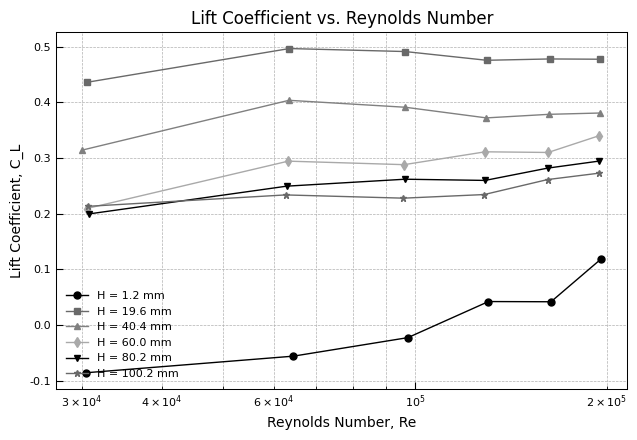
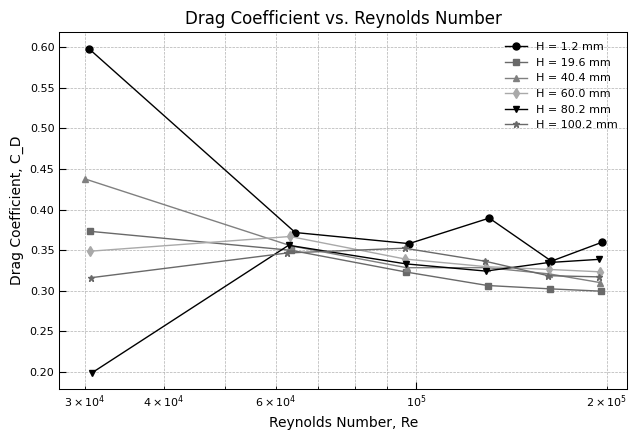

Generate these figures, in order, with matplotlib:
import numpy as np
import matplotlib as mpl
import matplotlib.pyplot as plt


def voltage_to_force(lift_voltage, drag_voltage):
    """Convert load cell voltages to forces in Newtons."""
    F_L = 53.411 * lift_voltage - 0.2353
    F_D = 75.424 * drag_voltage + 0.0971
    return F_L, F_D

def compute_coefficients(V, F_L, F_D, rho=1.0, S=0.1):
    """Compute lift and drag coefficients."""
    q = 0.5 * rho * V**2  # Dynamic pressure
    C_L = F_L / (q * S)
    C_D = F_D / (q * S)
    return C_L, C_D

def reynolds_number(V, L=0.1, nu=1.49e-5):
    return (V * L) / nu

def plot_coeff_vs_reynolds(data, lift=True):
    """Plot Lift Coefficient (C_L) or Drag Coefficient (C_D) as a function of Reynolds Number (Re)."""
    plt.figure()

    for i, (H, dataset) in enumerate(data.items()):
        V, L_volt, D_volt = dataset.T
        F_L, F_D = voltage_to_force(L_volt, D_volt)
        C_L, C_D = compute_coefficients(V, F_L, F_D)
        Re = reynolds_number(V)

        color = grayscale_styles[i % len(grayscale_styles)]
        marker = markers[i % len(markers)]

        if lift:
            plt.plot(Re, C_L, color, marker=marker, label=f"H = {H:.1f} mm", markersize=5)
            plt.ylabel("Lift Coefficient, C_L")
            plt.title("Lift Coefficient vs. Reynolds Number")
        else:
            plt.plot(Re, C_D, color, marker=marker, label=f"H = {H:.1f} mm", markersize=5)
            plt.ylabel("Drag Coefficient, C_D")
            plt.title("Drag Coefficient vs. Reynolds Number")

    plt.xlabel("Reynolds Number, Re")
    plt.legend()
    plt.xscale("log")  # Reynolds number is often plotted on a log scale
    plt.tight_layout()
    plt.show()

sigma_V = 0.1  # Uncertainty in velocity (m/s)
sigma_Voltage = 0.02  # Uncertainty in load cell voltage (V)
rho = 1.0  # Air density (kg/m^3)
S = 0.1  # Wing area (m^2)

import numpy as np

# Constants
rho = 1.0  # Air density (kg/m^3)
P = 100.0  # Power in watts (example value, adjust as needed)

# Example constants for the car (should be provided)
C_D_car = 0.3  # Drag coefficient of car (example value)
A_car = 2.0  # Cross-sectional area of car (m^2)

def calculate_drag_and_velocity(C_D_wing, A_wing):
    """
    Calculate total drag force (F_D) and maximum straight-line velocity (V_s).
    
    Parameters:
    C_D_wing (float): Drag coefficient of the wing
    A_wing (float): Area of the wing (m^2)
    
    Returns:
    F_D (float): Total drag force in newtons (N)
    V_s (float): Maximum straight-line velocity in m/s
    """
    # Calculate total drag coefficient
    total_C_D = C_D_car * A_car + C_D_wing * A_wing
    
    # Calculate drag force
    # Assume the vehicle is moving at V_s, so calculate drag force at V_s
    F_D = 0.5 * rho * P / (total_C_D)  # Using the equation for total drag force
    
    # Calculate maximum straight-line velocity
    V_s = np.cbrt(2 * P / (rho * total_C_D))  # Using the equation for V_s
    
    return F_D, V_s

def calculate_uncertainty_drag_velocity(C_D_wing, A_wing, sigma_CD_wing):
    """
    Calculate uncertainty in total drag force (F_D) and maximum straight-line velocity (V_s).
    
    Parameters:
    C_D_wing (float): Drag coefficient of the wing
    A_wing (float): Area of the wing (m^2)
    sigma_CD_wing (float): Uncertainty in the drag coefficient of the wing
    
    Returns:
    sigma_F_D (float): Uncertainty in total drag force (N)
    sigma_V_s (float): Uncertainty in maximum velocity (m/s)
    """
    # Calculate total drag coefficient (drag coefficients of car + wing)
    total_C_D = C_D_car * A_car + C_D_wing * A_wing
    
    # Calculate maximum straight-line velocity
    V_s = np.cbrt(2 * P / (rho * total_C_D))
    
    # Uncertainty in drag force (F_D)
    sigma_F_D = 0.5 * rho * V_s**2 * A_wing * sigma_CD_wing
    
    # Uncertainty in velocity (V_s)
    sigma_V_s = (2 * P / (3 * rho * total_C_D**(4/3))) * sigma_CD_wing
    
    return sigma_F_D, sigma_V_s

def calculate_cornering(a, m, g, b, C_L_car, C_L_wing, A_car, A_wing, r, rho):
    """
    Calculate the cornering force and cornering velocity.
    
    Parameters:
    a (float): Constant 'a'
    m (float): Mass of the car (kg)
    g (float): Gravitational acceleration (m/s^2)
    b (float): Constant 'b'
    C_L_car (float): Lift coefficient of the car
    C_L_wing (float): Lift coefficient of the wing
    A_car (float): Area of the car (m^2)
    A_wing (float): Area of the wing (m^2)
    r (float): Radius of the curve (m)
    rho (float): Air density (kg/m^3)
    
    Returns:
    F_corner (float): Cornering force (N)
    V_c (float): Cornering velocity (m/s)
    """
    
    # Cornering velocity calculation
    denominator = (m / r) + (a / 2) * rho * (C_L_car * A_car + C_L_wing * A_wing)
    numerator = a * m * g + b
    V_c = np.sqrt(numerator / denominator)
    
    # Cornering force calculation
    F_corner = a * (-0.5 * rho * V_c**2 * (C_L_car * A_car + C_L_wing * A_wing) + m * g) + b
    
    return F_corner, V_c

def calculate_uncertainty_cornering(a, m, g, b, C_L_car, C_L_wing, A_car, A_wing, r, rho, sigma_C_L_wing):
    """
    Calculate the uncertainty in cornering force and cornering velocity, considering only the uncertainty in C_L_wing.
    
    Parameters:
    sigma_C_L_wing (float): Uncertainty in C_L_wing.
    (other parameters as before)

    Returns:
    sigma_F_corner (float): Uncertainty in cornering force (N)
    sigma_V_c (float): Uncertainty in cornering velocity (m/s)
    """
    
    # Calculate cornering velocity V_c (as before)
    denominator = (m / r) + (a / 2) * rho * (C_L_car * A_car + C_L_wing * A_wing)
    numerator = a * m * g + b
    V_c = np.sqrt(numerator / denominator)
    
    # Calculate the partial derivative of cornering velocity with respect to C_L_wing
    partial_V_c_C_L_wing = - (a * (m * g + b)) / (2 * r * (denominator**2)) * (A_wing * rho)  # derivative with respect to C_L_wing
    
    # Uncertainty in cornering velocity
    sigma_V_c = abs(partial_V_c_C_L_wing) * sigma_C_L_wing
    
    # Now calculate the partial derivative of cornering force with respect to C_L_wing
    partial_F_corner_C_L_wing = -0.5 * rho * V_c**2 * A_wing * a  # derivative with respect to C_L_wing
    
    # Uncertainty in cornering force
    sigma_F_corner = abs(partial_F_corner_C_L_wing) * sigma_C_L_wing
    
    return sigma_F_corner, sigma_V_c


def compute_uncertainty(V, L_volt, D_volt):
    """Calculate the uncertainty in C_L and C_D."""
    
    # Compute forces from voltages
    F_L = 53.411 * L_volt - 0.2353
    F_D = 75.424 * D_volt + 0.0971
    
    # Compute C_L and C_D
    C_L = (2 * F_L) / (rho * S * V**2)
    C_D = (2 * F_D) / (rho * S * V**2)
    
    # Compute partial derivatives for uncertainty propagation
    dCL_dV = -2 * F_L / (rho * S * V**3)
    dCL_dLvolt = (2 * 53.411) / (rho * S * V**2)

    dCD_dV = -2 * F_D / (rho * S * V**3)
    dCD_dDvolt = (2 * 75.424) / (rho * S * V**2)

    # Apply uncertainty propagation formula
    sigma_CL = np.sqrt((dCL_dV * sigma_V)**2 + (dCL_dLvolt * sigma_Voltage)**2)
    sigma_CD = np.sqrt((dCD_dV * sigma_V)**2 + (dCD_dDvolt * sigma_Voltage)**2)

    return sigma_CL, sigma_CD

# Experimental data grouped by height (H, V, L, D)
data = {
    1.2: np.array([
        [4.533531077, 0.002757164, 0.00686729],
        [9.599966542, -0.000409627, 0.021426896],
        [14.51460046, -4.12615E-05, 0.048728087],
        [19.42286432, 0.019331361, 0.096138797],
        [24.34477403, 0.02764709, 0.130923751],
        [29.21348022, 0.099747057, 0.202170073]
    ]),
    19.6: np.array([
        [4.548977, 0.012852085, 0.003833619],
        [9.461271819, 0.046031528, 0.019473319],
        [14.36827689, 0.099366798, 0.042925705],
        [19.30348871, 0.170325322, 0.074424288],
        [24.22476961, 0.267020184, 0.116348812],
        [29.09881407, 0.382952876, 0.16685801]
    ]),
    40.4: np.array([
        [4.474372389, 0.010295755, 0.00452288],
        [9.445136276, 0.038123914, 0.019732452],
        [14.38478578, 0.080196384, 0.043766806],
        [19.27672113, 0.133867338, 0.079635114],
        [24.1733239, 0.211501995, 0.12297035],
        [29.08692583, 0.306117771, 0.172612893]
    ]),
    60.0: np.array([
        [4.547728105, 0.008457657, 0.003493671],
        [9.420518455, 0.028869062, 0.020298246],
        [14.31825203, 0.059706818, 0.044794939],
        [19.19934035, 0.111810639, 0.079287635],
        [24.09324321, 0.172900963, 0.124283959],
        [28.99450315, 0.2722373, 0.178945052]
    ]),
    80.2: np.array([
        [4.587835378, 0.008340249, 0.001488833],
        [9.37046756, 0.024916546, 0.019439821],
        [14.36138077, 0.054993578, 0.044261047],
        [19.18751975, 0.093964314, 0.077856322],
        [24.04702508, 0.157024524, 0.127030333],
        [28.93730143, 0.235267217, 0.186743269]
    ]),
    100.2: np.array([
        [4.572262199, 0.008580978, 0.003093645],
        [9.331366237, 0.023463414, 0.018720293],
        [14.28246922, 0.04794024, 0.046377122],
        [19.12485481, 0.0846846, 0.080294357],
        [24.04511754, 0.145879654, 0.120838853],
        [28.96612215, 0.218736898, 0.175103716]
    ])
}

mpl.rcParams.update({
    'font.family': 'Times New Roman',  # AIAA recommends Times New Roman font
    'font.size': 10,                   # Standard font size for AIAA documents
    'axes.labelsize': 10,              # Font size for axis labels
    'axes.titlesize': 12,              # Font size for plot titles
    'legend.fontsize': 8,              # Font size for legends
    'xtick.labelsize': 8,              # Font size for x-axis tick labels
    'ytick.labelsize': 8,              # Font size for y-axis tick labels
    'lines.linewidth': 1,              # Line width for plot lines
    'lines.markersize': 4,             # Marker size for plot markers
    'grid.linestyle': '--',            # Dashed grid lines
    'grid.linewidth': 0.5,             # Grid line width
    'axes.grid': True,                 # Enable grid by default
    'axes.grid.which': 'both',         # Apply grid to both major and minor ticks
    'axes.linewidth': 0.75,            # Axis line width
    'xtick.major.size': 5,             # Major tick size for x-axis
    'ytick.major.size': 5,             # Major tick size for y-axis
    'xtick.minor.size': 2.5,           # Minor tick size for x-axis
    'ytick.minor.size': 2.5,           # Minor tick size for y-axis
    'xtick.direction': 'in',           # Inward ticks for x-axis
    'ytick.direction': 'in',           # Inward ticks for y-axis
    'legend.loc': 'best',              # Optimal legend placement
    'legend.frameon': False,           # No frame around legend
    'savefig.dpi': 300,                # High resolution for saved figures
    'savefig.format': 'pdf',           # Save figures in PDF format
    'figure.figsize': (6.5, 4.5),      # Figure size in inches (width, height)
    'figure.dpi': 100                  # Display resolution
})

grayscale_styles = ['black', 'dimgray', 'gray', 'darkgray']
markers = ['o', 's', '^', 'd', 'v', '*']

if __name__ == "__main__":
    # Process and print result  s
    for H, dataset in data.items():
        V, L_volt, D_volt = dataset.T
        F_L, F_D = voltage_to_force(L_volt, D_volt)
        C_L, C_D = compute_coefficients(V, F_L, F_D)

        print(f"Height: {H:.1f} mm")
        for v, cl, cd in zip(V, C_L, C_D):
            print(f"  V: {v:.2f} m/s, C_L: {cl:.4f}, C_D: {cd:.4f}")
        print()

    plot_coeff_vs_reynolds(data)
    plot_coeff_vs_reynolds(data,lift=False)
